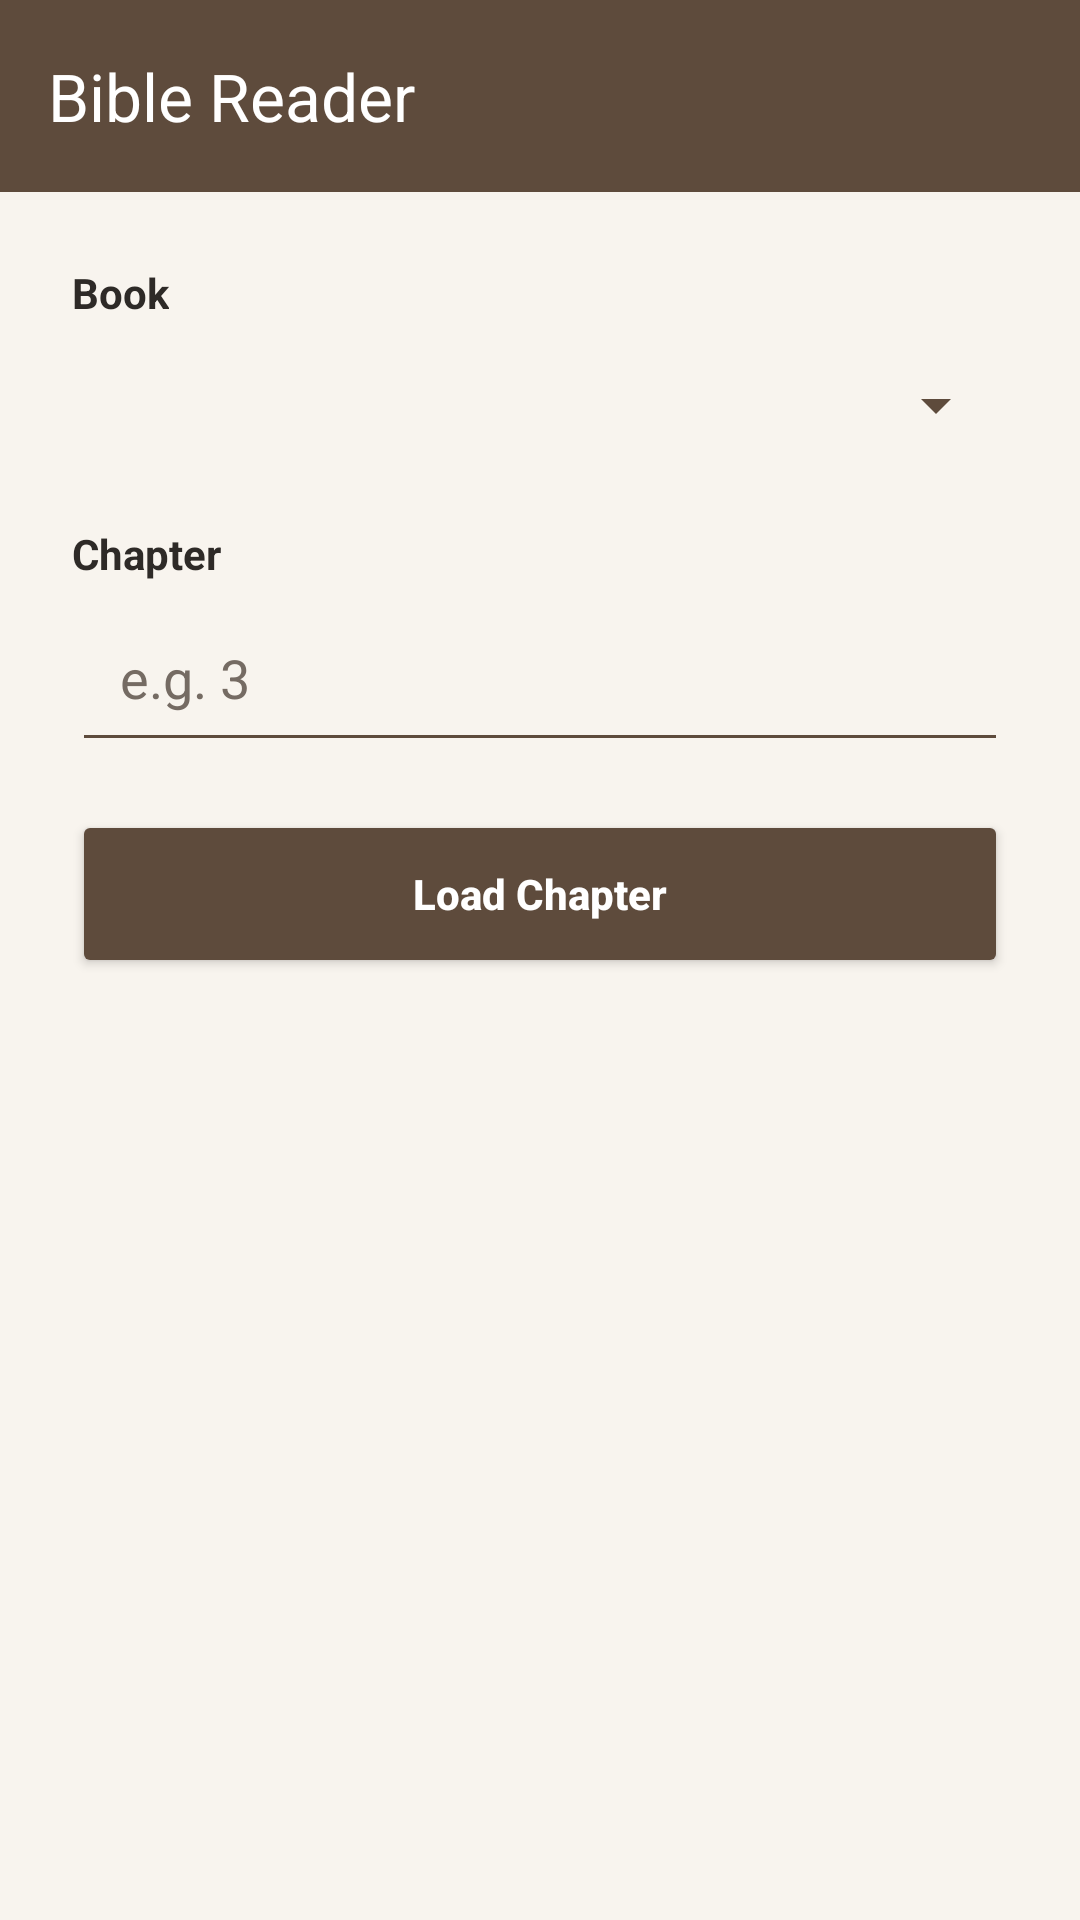

Produce the Android XML layout that renders to this screen, including the resource entries it uses.
<!-- AndroidManifest.xml: application theme Theme.HolyTextApplication -->
<!-- res/layout/activity_bible_reader.xml -->
<?xml version="1.0" encoding="utf-8"?>

<LinearLayout xmlns:android="http://schemas.android.com/apk/res/android"
    xmlns:app="http://schemas.android.com/apk/res-auto"
    android:layout_width="match_parent"
    android:layout_height="match_parent"
    android:orientation="vertical"
    android:background="@color/HolyTextApplication_background">

    
    <com.google.android.material.appbar.MaterialToolbar
        android:id="@+id/toolbar"
        android:layout_width="match_parent"
        android:layout_height="?attr/actionBarSize"
        android:background="@color/HolyTextApplication_primary"
        app:navigationIcon="@drawable/ic_arrow_back"
        app:title="Bible Reader"
        app:titleTextColor="@color/HolyTextApplication_white" />

    <ScrollView
        android:layout_width="match_parent"
        android:layout_height="match_parent">

        <LinearLayout
            android:layout_width="match_parent"
            android:layout_height="wrap_content"
            android:orientation="vertical"
            android:padding="24dp">

            
            <TextView
                android:layout_width="wrap_content"
                android:layout_height="wrap_content"
                android:text="Book"
                android:textStyle="bold"
                android:textColor="@color/HolyTextApplication_text_primary"
                android:layout_marginBottom="4dp" />

            <Spinner
                android:id="@+id/spinnerBook"
                android:layout_width="match_parent"
                android:layout_height="48dp"
                android:backgroundTint="@color/HolyTextApplication_primary"
                android:layout_marginBottom="16dp" />

            
            <TextView
                android:layout_width="wrap_content"
                android:layout_height="wrap_content"
                android:text="Chapter"
                android:textStyle="bold"
                android:textColor="@color/HolyTextApplication_text_primary"
                android:layout_marginBottom="4dp" />

            <EditText
                android:id="@+id/etChapter"
                android:layout_width="match_parent"
                android:layout_height="56dp"
                android:hint="e.g. 3"
                android:inputType="number"
                android:padding="16dp"
                android:backgroundTint="@color/HolyTextApplication_primary"
                android:textColor="@color/HolyTextApplication_text_primary"
                android:textColorHint="@color/HolyTextApplication_text_secondary"
                android:layout_marginBottom="16dp" />

            <Button
                android:id="@+id/btnLoadChapter"
                android:layout_width="match_parent"
                android:layout_height="56dp"
                android:text="Load Chapter"
                android:textAllCaps="false"
                android:textColor="@color/HolyTextApplication_white"
                android:textStyle="bold"
                android:backgroundTint="@color/HolyTextApplication_primary"
                android:layout_marginBottom="16dp" />

            <ProgressBar
                android:id="@+id/progressBar"
                android:layout_width="wrap_content"
                android:layout_height="wrap_content"
                android:layout_gravity="center"
                android:visibility="gone" />

            <TextView
                android:id="@+id/tvReference"
                android:layout_width="wrap_content"
                android:layout_height="wrap_content"
                android:textColor="@color/HolyTextApplication_primary"
                android:textSize="22sp"
                android:textStyle="bold"
                android:layout_marginTop="12dp"
                android:layout_marginBottom="12dp" />

            <TextView
                android:id="@+id/tvScripture"
                android:layout_width="match_parent"
                android:layout_height="wrap_content"
                android:textColor="@color/HolyTextApplication_text_primary"
                android:textSize="16sp"
                android:lineSpacingExtra="6dp" />

        </LinearLayout>
    </ScrollView>

</LinearLayout>
<!-- resources referenced by this layout -->
<resources>
  <color name="HolyTextApplication_background">#F8F4EE</color>
  <color name="HolyTextApplication_primary">#5E4B3C</color>
  <color name="HolyTextApplication_text_primary">#2E2A27</color>
  <color name="HolyTextApplication_text_secondary">#756B63</color>
  <color name="HolyTextApplication_white">#FFFFFF</color>
  <style name="Theme.HolyTextApplication" parent="Theme.Material3.DayNight.NoActionBar">
  
          
          <item name="colorPrimary">@color/HolyTextApplication_primary</item>
          <item name="colorPrimaryContainer">@color/HolyTextApplication_primary_dark</item>
          <item name="colorSecondary">@color/HolyTextApplication_accent</item>
  
          
          <item name="android:windowBackground">@color/HolyTextApplication_background</item>
  
          
          <item name="android:statusBarColor">@color/HolyTextApplication_primary_dark</item>
  
          
          <item name="android:navigationBarColor">@color/HolyTextApplication_primary_dark</item>
  
  
  
      </style>
  <color name="HolyTextApplication_primary_dark">#3F3026</color>
  <color name="HolyTextApplication_accent">#C59A5A</color>
</resources>
